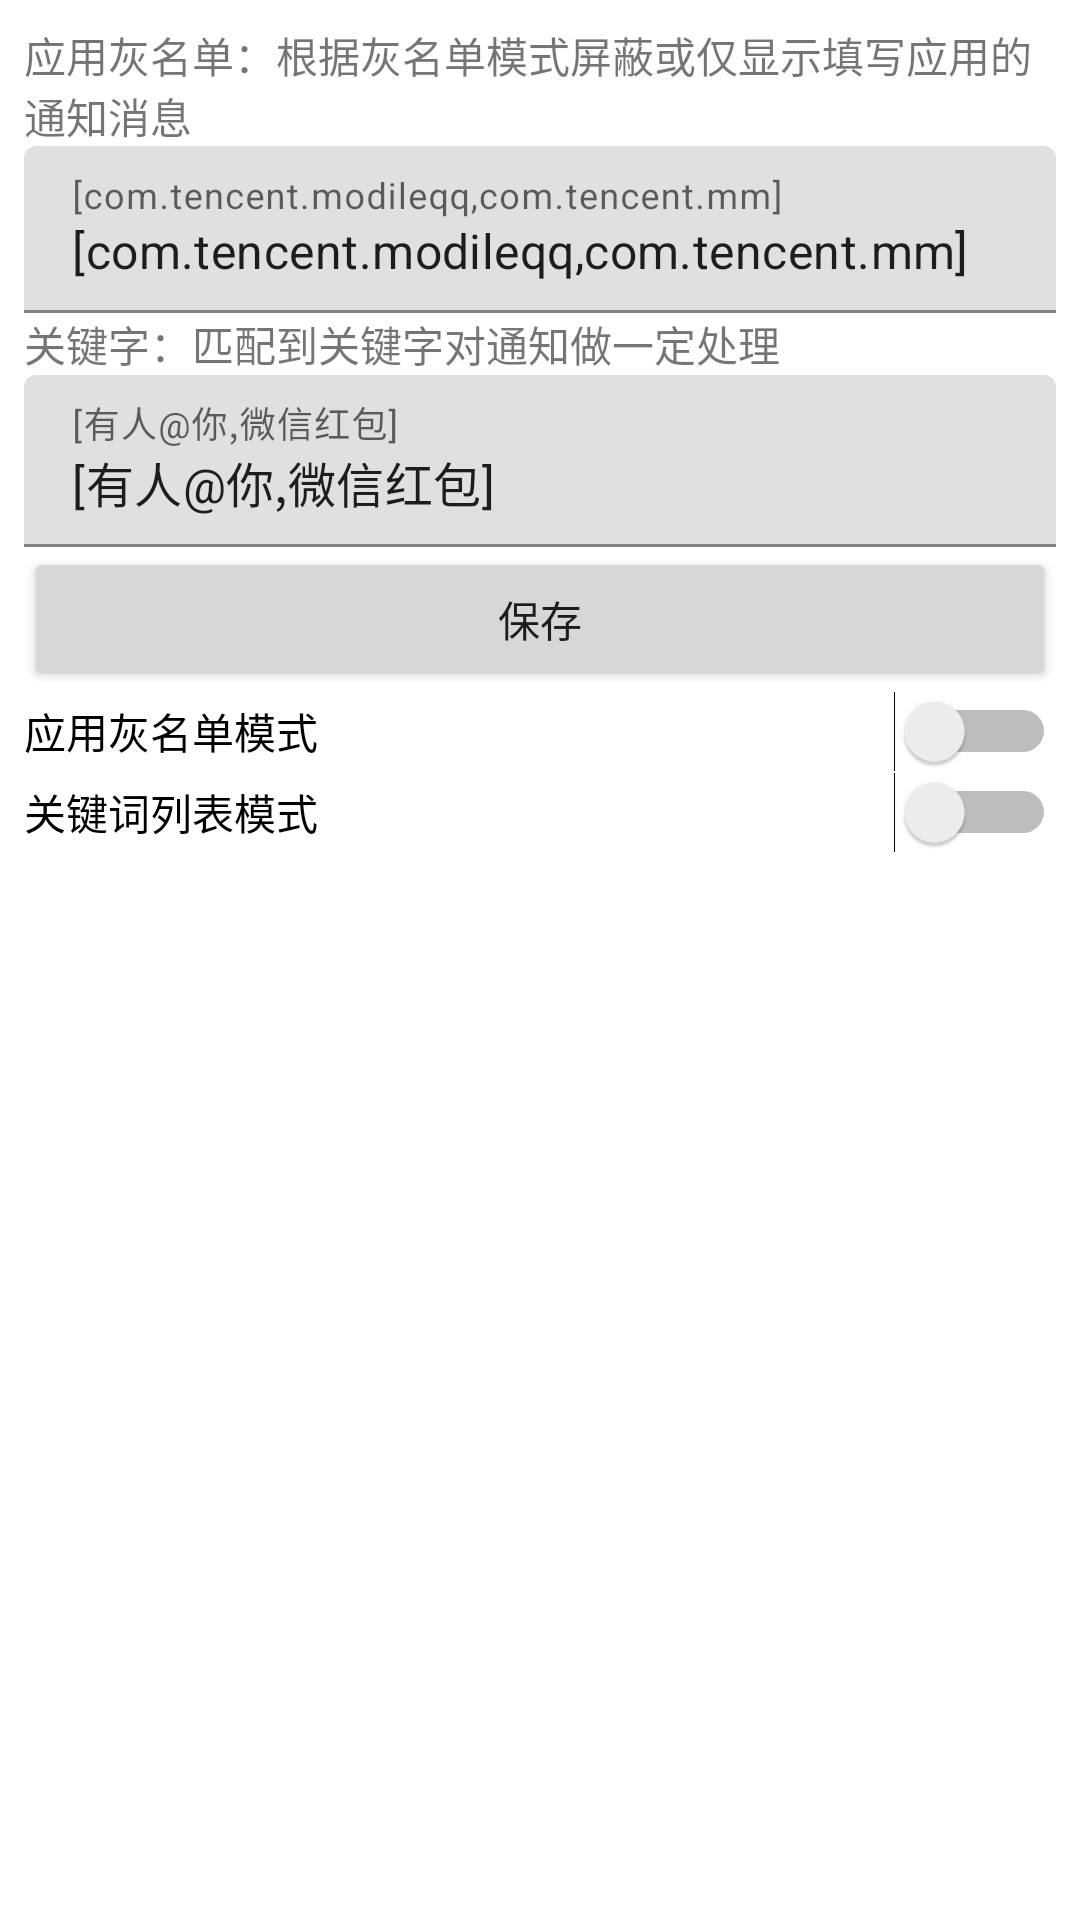

Layout XML and referenced resources for this Android screen:
<!-- AndroidManifest.xml: application theme Theme.Notifiy -->
<!-- res/layout/activity_notifiy_config.xml -->
<?xml version="1.0" encoding="utf-8"?>
<androidx.constraintlayout.widget.ConstraintLayout xmlns:android="http://schemas.android.com/apk/res/android"
    xmlns:app="http://schemas.android.com/apk/res-auto"
    xmlns:tools="http://schemas.android.com/tools"
    android:id="@+id/main"
    android:layout_width="match_parent"
    android:layout_height="match_parent"
    tools:context=".NotifiyConfig">

    <ScrollView
        android:layout_width="match_parent"
        android:layout_height="match_parent"
        android:layout_marginStart="8dp"
        android:layout_marginTop="8dp"
        android:layout_marginEnd="8dp"
        android:layout_marginBottom="8dp"
        app:layout_constraintBottom_toBottomOf="parent"
        app:layout_constraintEnd_toEndOf="parent"
        app:layout_constraintStart_toStartOf="parent"
        app:layout_constraintTop_toTopOf="parent">

        <LinearLayout
            android:layout_width="match_parent"
            android:layout_height="wrap_content"
            android:orientation="vertical">

            <LinearLayout
                android:layout_width="match_parent"
                android:layout_height="wrap_content"
                android:orientation="vertical">

                <TextView
                    android:layout_width="match_parent"
                    android:layout_height="wrap_content"
                    android:text="@string/Text_WhiteList" />

                <com.google.android.material.textfield.TextInputLayout
                    android:layout_width="match_parent"
                    android:layout_height="match_parent">

                    <com.google.android.material.textfield.TextInputEditText
                        android:id="@+id/TIE_whiteList"
                        android:layout_width="match_parent"
                        android:layout_height="wrap_content"
                        android:hint="@string/Text_HintWhiteList"
                        android:text="@string/Text_HintWhiteList" />
                </com.google.android.material.textfield.TextInputLayout>
            </LinearLayout>

            <LinearLayout
                android:layout_width="match_parent"
                android:layout_height="wrap_content"
                android:orientation="vertical">

                <TextView
                    android:layout_width="match_parent"
                    android:layout_height="wrap_content"
                    android:text="@string/Text_KeyWord" />

                <com.google.android.material.textfield.TextInputLayout
                    android:layout_width="match_parent"
                    android:layout_height="match_parent">

                    <com.google.android.material.textfield.TextInputEditText
                        android:id="@+id/TIE_KeyWord"
                        android:layout_width="match_parent"
                        android:layout_height="wrap_content"
                        android:hint="@string/Text_HintKeyWord"
                        android:text="@string/Text_HintKeyWord" />
                </com.google.android.material.textfield.TextInputLayout>

            </LinearLayout>

            <Button
                android:id="@+id/BTN_saveNotifiyConfig"
                android:layout_width="match_parent"
                android:layout_height="wrap_content"
                android:text="@string/BTN_saveNotifiyConfig" />

            <LinearLayout
                android:layout_width="match_parent"
                android:layout_height="match_parent"
                android:orientation="vertical">

                <Switch
                    android:id="@+id/SWT_blackListMode"
                    android:layout_width="match_parent"
                    android:layout_height="wrap_content"
                    android:text="@string/SWT_blackListMode" />

                <Switch
                    android:id="@+id/SWT_invertKeyWord"
                    android:layout_width="match_parent"
                    android:layout_height="wrap_content"
                    android:text="@string/SWT_invertKeyWord" />

            </LinearLayout>
        </LinearLayout>
    </ScrollView>
</androidx.constraintlayout.widget.ConstraintLayout>
<!-- resources referenced by this layout -->
<resources>
  <string name="BTN_saveNotifiyConfig">保存</string>
  <string name="SWT_blackListMode">应用灰名单模式</string>
  <string name="SWT_invertKeyWord">关键词列表模式</string>
  <string name="Text_HintKeyWord">["有人@你","微信红包"]</string>
  <string name="Text_HintWhiteList">["com.tencent.modileqq","com.tencent.mm"]</string>
  <string name="Text_KeyWord">关键字：匹配到关键字对通知做一定处理</string>
  <string name="Text_WhiteList">应用灰名单：根据灰名单模式屏蔽或仅显示填写应用的通知消息</string>
  <style name="Theme.Notifiy" parent="Theme.MaterialComponents.DayNight.DarkActionBar">
          
          <item name="colorPrimary">@color/purple_500</item>
          <item name="colorPrimaryVariant">@color/purple_700</item>
          <item name="colorOnPrimary">@color/white</item>
          
          <item name="colorSecondary">@color/teal_200</item>
          <item name="colorSecondaryVariant">@color/teal_700</item>
          <item name="colorOnSecondary">@color/black</item>
          
          <item name="android:statusBarColor">?attr/colorPrimaryVariant</item>
          
      </style>
  <!-- not gathered from this repository: default colours our renderer supplied (Android Studio template values) -->
  <color name="purple_500">#FF6200EE</color>
  <color name="purple_700">#FF3700B3</color>
  <color name="teal_200">#FF03DAC5</color>
  <color name="teal_700">#FF018786</color>
  <color name="black">#FF000000</color>
  <color name="white">#FFFFFFFF</color>
</resources>
